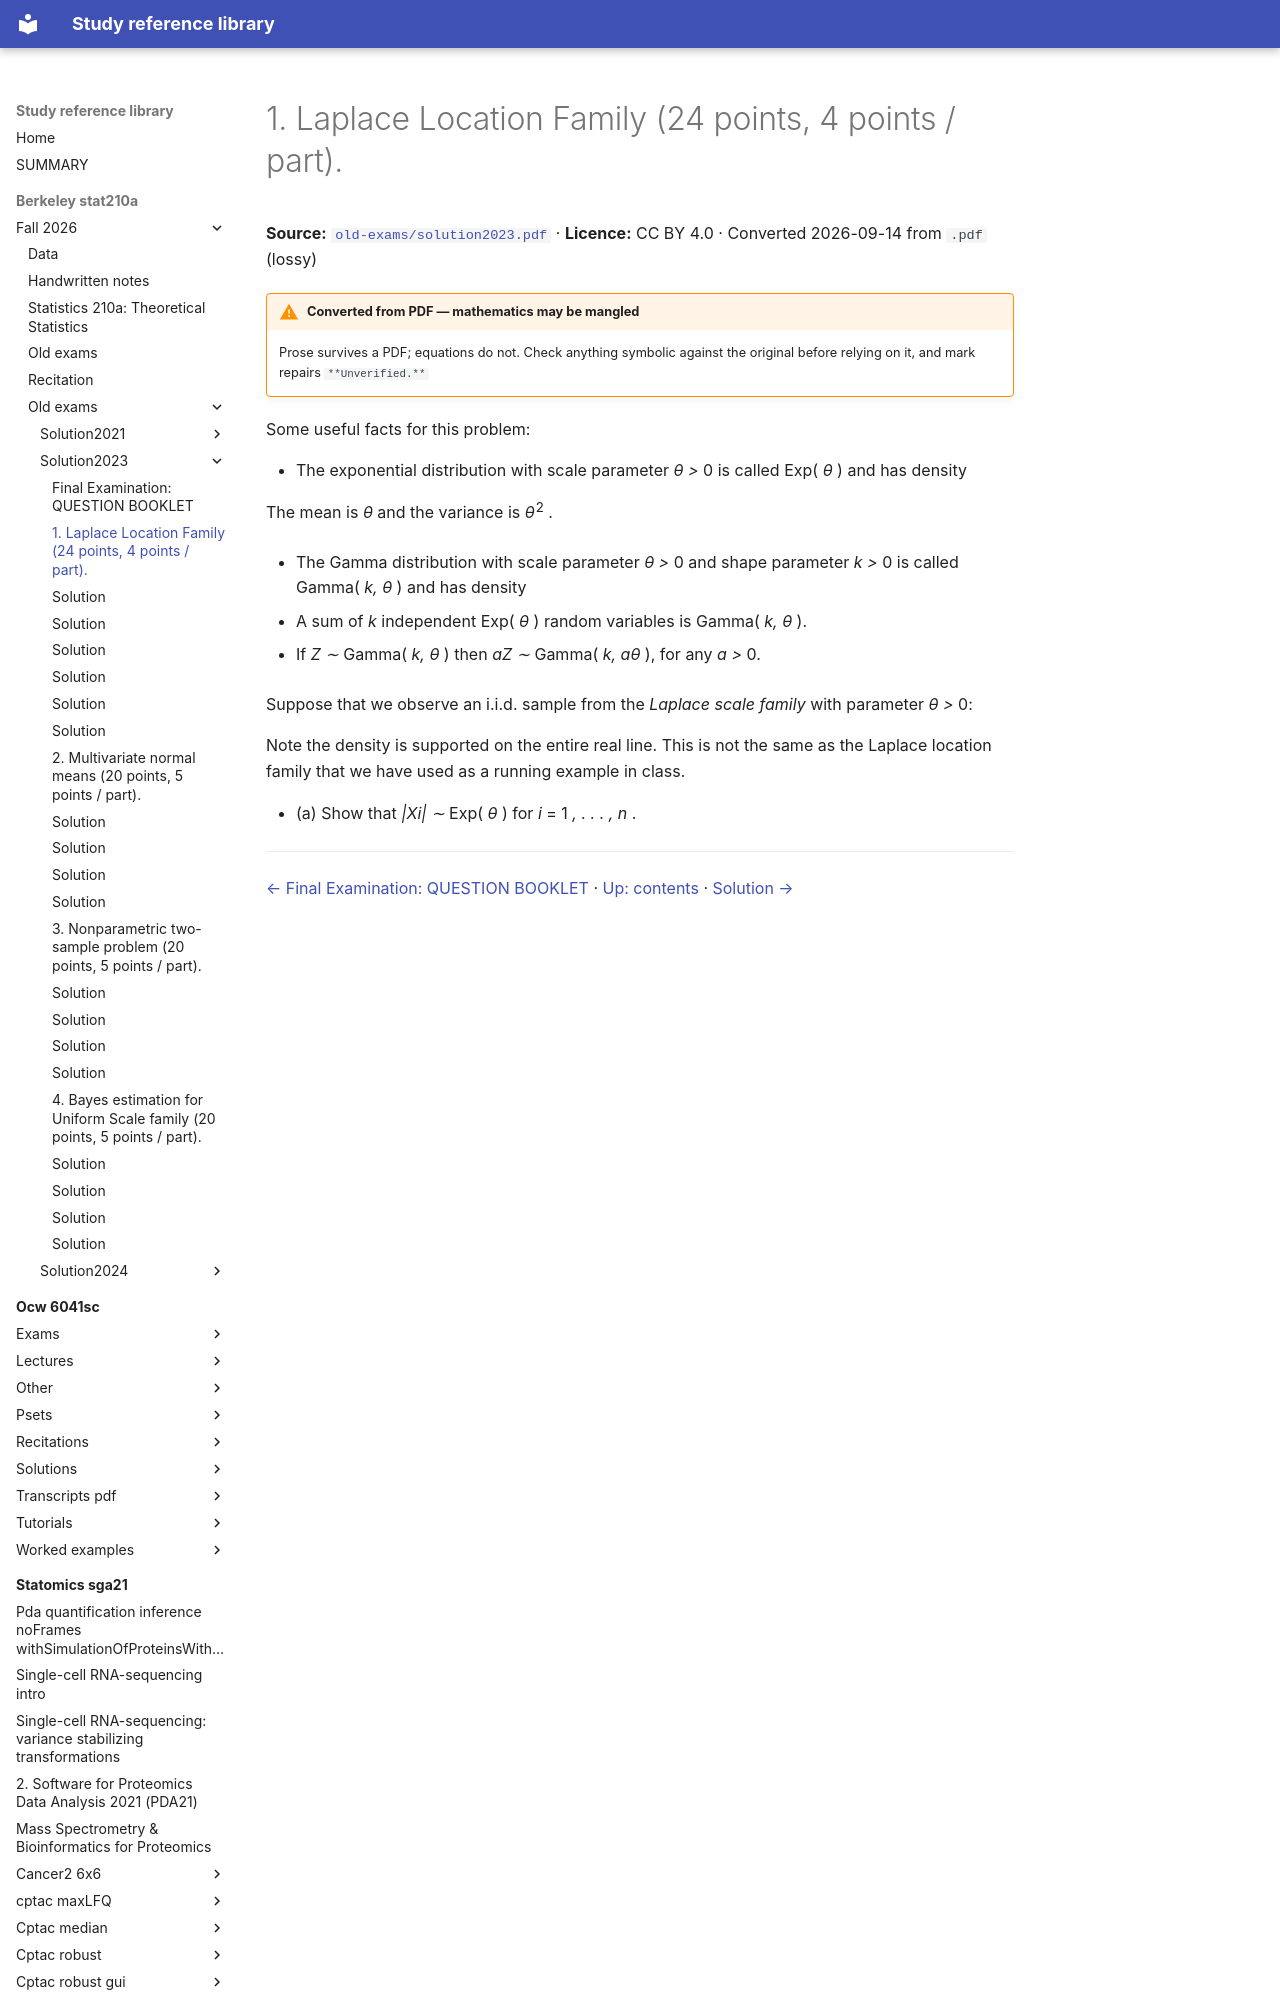

repository: Claptar/knowledge-base-library · page: berkeley-stat210a/fall-2026/old-exams/solution2023/03-1-laplace-location-family-24-points-4-points-part/index.html · generator: mkdocs

---
title: 1. Laplace Location Family (24 points, 4 points / part).
source: https://github.com/berkeley-stat210a/fall-2026/blob/7dc8f80da94dff74532d9e3923afdb16a255262d/old-exams/solution2023.pdf
source_file: sources/berkeley-stat210a/fall-2026/old-exams/solution2023.pdf
licence: CC BY 4.0
route: pdf
fidelity: lossy
converted: '2026-09-14'
---
